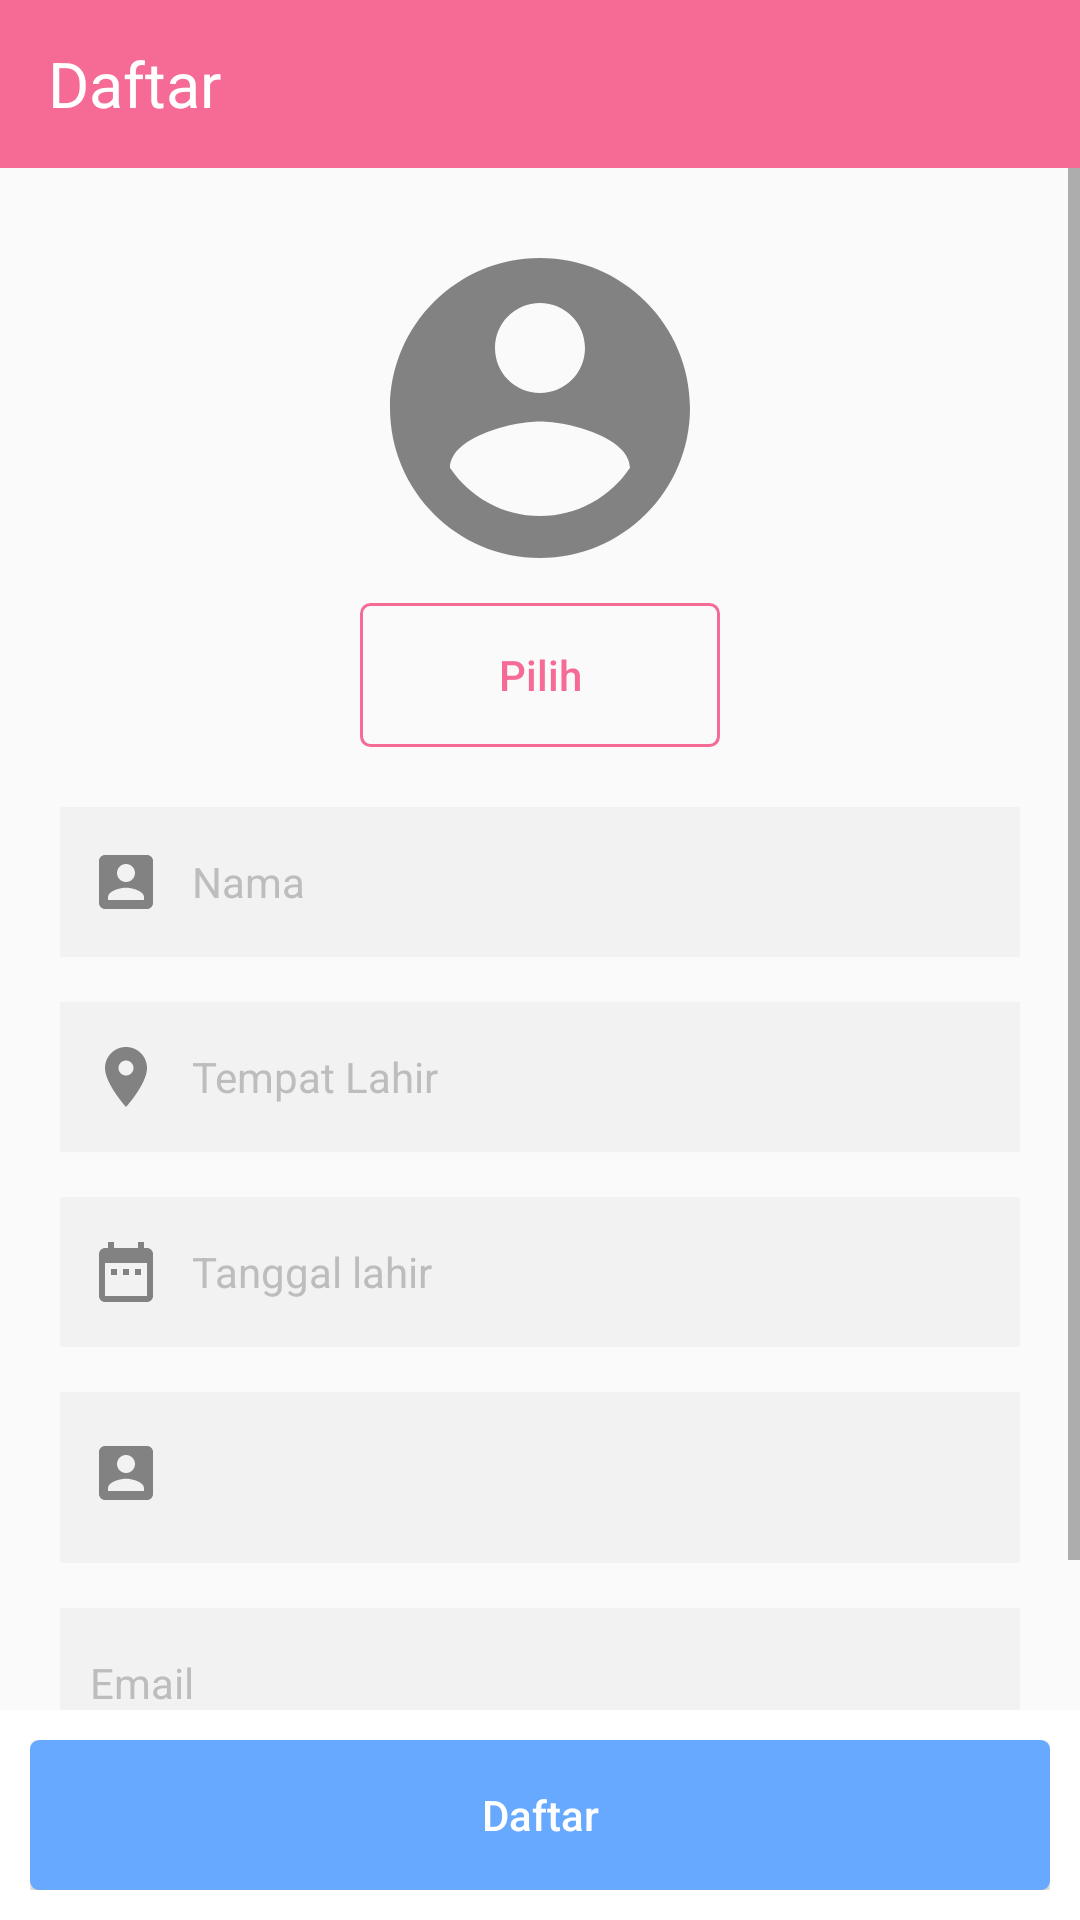

Write the Android layout XML for this screen, with the resource values it uses.
<!-- AndroidManifest.xml: application theme AppTheme.NoActionBar -->
<!-- res/layout/activity_halaman_daftar.xml -->
<?xml version="1.0" encoding="utf-8"?>
<RelativeLayout xmlns:android="http://schemas.android.com/apk/res/android"
    xmlns:app="http://schemas.android.com/apk/res-auto"
    xmlns:tools="http://schemas.android.com/tools"
    android:layout_width="match_parent"
    android:layout_height="match_parent"
    tools:context="com.example.aswanabidin.penjadwalanmandiri.HalamanDaftar">

    <android.support.design.widget.AppBarLayout
        android:id="@+id/appbarlayout"
        android:layout_width="match_parent"
        android:layout_height="wrap_content"
        android:fitsSystemWindows="true">

        <android.support.v7.widget.Toolbar
            android:id="@+id/toolbar"
            android:layout_width="match_parent"
            android:layout_height="wrap_content"
            android:minHeight="?attr/actionBarSize"
            android:theme="@style/ThemeOverlay.AppCompat.Dark.ActionBar"
            app:layout_collapseMode="pin"
            app:popupTheme="@style/ThemeOverlay.AppCompat.Light">

            <RelativeLayout
                android:layout_width="wrap_content"
                android:layout_height="wrap_content"
                android:gravity="left">

                <TextView
                    android:id="@+id/toolbarTitle"
                    android:layout_width="wrap_content"
                    android:layout_height="wrap_content"
                    android:text="Daftar"
                    android:textColor="@color/colorPutih"
                    android:textSize="21sp" />

            </RelativeLayout>

        </android.support.v7.widget.Toolbar>

    </android.support.design.widget.AppBarLayout>

    <ScrollView
        android:layout_width="match_parent"
        android:layout_height="wrap_content"
        android:layout_below="@+id/appbarlayout">

        <RelativeLayout
            android:layout_width="match_parent"
            android:layout_height="match_parent"
            android:padding="20dp">

            <ImageView
                android:id="@+id/imgprofildaftar"
                android:layout_width="wrap_content"
                android:layout_height="wrap_content"
                android:layout_centerHorizontal="true"
                android:src="@drawable/ic_account_circle" />


            <Button
                android:id="@+id/btnProfilDaftar"
                android:layout_width="120dp"
                android:layout_height="wrap_content"
                android:layout_below="@+id/imgprofildaftar"
                android:layout_centerHorizontal="true"
                android:layout_marginBottom="20dp"
                android:layout_marginTop="5dp"
                android:background="@drawable/stroke_rounded"
                android:text="Pilih"
                android:textAllCaps="false"
                android:textColor="@color/colorPinkSmooth"
                android:textSize="14sp" />


            <EditText
                android:id="@+id/etNamaDaftar"
                android:layout_width="match_parent"
                android:layout_height="50dp"
                android:layout_below="@+id/btnProfilDaftar"
                android:background="@color/colorGrayLight"
                android:drawableLeft="@drawable/ic_account"
                android:drawablePadding="10dp"
                android:hint="Nama"
                android:inputType="textPersonName|textCapWords"
                android:paddingLeft="10dp"
                android:text=""
                android:textColor="@color/colorHitam"
                android:textColorHint="@color/colorGrayText"
                android:textSize="14sp" />

            <EditText
                android:id="@+id/etTempatLahir"
                android:layout_width="match_parent"
                android:layout_height="50dp"
                android:layout_below="@+id/etNamaDaftar"
                android:layout_marginTop="15dp"
                android:background="@color/colorGrayLight"
                android:drawableLeft="@drawable/ic_location"
                android:drawablePadding="10dp"
                android:hint="Tempat Lahir"
                android:inputType="textPersonName|textCapWords"
                android:paddingLeft="10dp"
                android:text=""
                android:textColor="@color/colorHitam"
                android:textColorHint="@color/colorGrayText"
                android:textSize="14sp" />

            <EditText
                android:id="@+id/etTglLahir"
                android:layout_width="match_parent"
                android:layout_height="50dp"
                android:layout_below="@+id/etTempatLahir"
                android:layout_marginTop="15dp"
                android:background="@color/colorGrayLight"
                android:clickable="true"
                android:drawableLeft="@drawable/ic_date"
                android:drawablePadding="10dp"
                android:focusable="false"
                android:hint="Tanggal lahir"
                android:paddingLeft="10dp"
                android:textColor="@color/colorHitam"
                android:textColorHint="@color/colorGrayText"
                android:textSize="14sp" />


            <Spinner
                android:id="@+id/spinortu"
                android:layout_width="match_parent"
                android:layout_height="57dp"
                android:layout_below="@+id/etTglLahir"
                android:layout_marginTop="15dp"
                android:background="@color/colorGrayLight"
                android:hint="Status"
                android:paddingLeft="35dp"
                android:spinnerMode="dialog"></Spinner>


            <ImageView
                android:layout_width="wrap_content"
                android:layout_height="wrap_content"
                android:layout_below="@+id/etTglLahir"
                android:layout_marginLeft="10dp"
                android:layout_marginTop="30dp"
                android:src="@drawable/ic_account" />

            <EditText
                android:id="@+id/etEmailDaftar"
                android:layout_width="match_parent"
                android:layout_height="50dp"
                android:layout_below="@+id/spinortu"
                android:layout_marginTop="15dp"
                android:background="@color/colorGrayLight"
                android:drawableLeft="@drawable/ic_email"
                android:drawablePadding="10dp"
                android:hint="Email"
                android:inputType="textEmailAddress"
                android:paddingLeft="10dp"
                android:text=""
                android:textColor="@color/colorHitam"
                android:textColorHint="@color/colorGrayText"
                android:textSize="14sp" />

            <EditText
                android:id="@+id/etUsernameDaftar"
                android:layout_width="match_parent"
                android:layout_height="50dp"
                android:layout_below="@+id/etEmailDaftar"
                android:layout_marginTop="15dp"
                android:background="@color/colorGrayLight"
                android:drawableLeft="@drawable/ic_account"
                android:drawablePadding="10dp"
                android:hint="Nama Pengguna"
                android:inputType="textPersonName"
                android:paddingLeft="10dp"
                android:text=""
                android:textColor="@color/colorHitam"
                android:textColorHint="@color/colorGrayText"
                android:textSize="14sp" />

            <EditText
                android:id="@+id/etKataSandiDaftar"
                android:layout_width="match_parent"
                android:layout_height="50dp"
                android:layout_below="@+id/etUsernameDaftar"
                android:layout_marginTop="15dp"
                android:background="@color/colorGrayLight"
                android:drawableLeft="@drawable/ic_kunci"
                android:drawablePadding="10dp"
                android:hint="Kata Sandi"
                android:layout_marginBottom="55dp"
                android:inputType="textCapSentences"
                android:paddingLeft="10dp"
                android:text=""
                android:textColor="@color/colorHitam"
                android:textColorHint="@color/colorGrayText"
                android:textSize="14sp" />


        </RelativeLayout>

    </ScrollView>

    <LinearLayout
        android:layout_width="match_parent"
        android:layout_height="70dp"
        android:layout_alignParentBottom="true">

        <RelativeLayout
            android:layout_width="match_parent"
            android:layout_height="wrap_content"
            android:background="@color/colorPutih"
            android:padding="10dp">

            <Button
                android:id="@+id/btnDaftarAkun"
                android:layout_width="match_parent"
                android:layout_height="match_parent"
                android:background="@drawable/btn_rounded_corners"
                android:elevation="5dp"
                android:onClick="btnDaftarAkun"
                android:text="Daftar"
                android:textAllCaps="false"
                android:textColor="@color/colorPutih"
                android:textSize="14sp" />
        </RelativeLayout>

    </LinearLayout>


</RelativeLayout>
<!-- resources referenced by this layout -->
<resources>
  <color name="colorGrayLight">#F2F2F2</color>
  <color name="colorGrayText">#BDBDBD</color>
  <color name="colorHitam">#111111</color>
  <color name="colorPinkSmooth">#F56B95</color>
  <color name="colorPutih">#ffffff</color>
  <!-- drawable btn_rounded_corners (drawable) -->
  <?xml version="1.0" encoding="utf-8"?>
  <selector xmlns:android="http://schemas.android.com/apk/res/android">
      <item>
          <shape android:shape="rectangle">
              <solid android:color="@color/colorBlueSmooth"/>
              <corners android:radius="3dp"/>
          </shape>
      </item>
  </selector>
  <!-- drawable ic_account (drawable) -->
  <vector xmlns:android="http://schemas.android.com/apk/res/android"
          android:width="24dp"
          android:height="24dp"
          android:viewportWidth="24.0"
          android:viewportHeight="24.0">
      <path
          android:fillColor="#828282"
          android:pathData="M3,5v14c0,1.1 0.89,2 2,2h14c1.1,0 2,-0.9 2,-2L21,5c0,-1.1 -0.9,-2 -2,-2L5,3c-1.11,0 -2,0.9 -2,2zM15,9c0,1.66 -1.34,3 -3,3s-3,-1.34 -3,-3 1.34,-3 3,-3 3,1.34 3,3zM6,17c0,-2 4,-3.1 6,-3.1s6,1.1 6,3.1v1L6,18v-1z"/>
  </vector>
  <!-- drawable ic_account_circle (drawable) -->
  <vector xmlns:android="http://schemas.android.com/apk/res/android"
          android:width="120dp"
          android:height="120dp"
          android:viewportWidth="24.0"
          android:viewportHeight="24.0">
      <path
          android:fillColor="#828282"
          android:pathData="M12,2C6.48,2 2,6.48 2,12s4.48,10 10,10 10,-4.48 10,-10S17.52,2 12,2zM12,5c1.66,0 3,1.34 3,3s-1.34,3 -3,3 -3,-1.34 -3,-3 1.34,-3 3,-3zM12,19.2c-2.5,0 -4.71,-1.28 -6,-3.22 0.03,-1.99 4,-3.08 6,-3.08 1.99,0 5.97,1.09 6,3.08 -1.29,1.94 -3.5,3.22 -6,3.22z"/>
  </vector>
  <!-- drawable ic_date (drawable) -->
  <vector xmlns:android="http://schemas.android.com/apk/res/android"
          android:width="24dp"
          android:height="24dp"
          android:viewportWidth="24.0"
          android:viewportHeight="24.0">
      <path
          android:fillColor="#828282"
          android:pathData="M9,11L7,11v2h2v-2zM13,11h-2v2h2v-2zM17,11h-2v2h2v-2zM19,4h-1L18,2h-2v2L8,4L8,2L6,2v2L5,4c-1.11,0 -1.99,0.9 -1.99,2L3,20c0,1.1 0.89,2 2,2h14c1.1,0 2,-0.9 2,-2L21,6c0,-1.1 -0.9,-2 -2,-2zM19,20L5,20L5,9h14v11z"/>
  </vector>
  <!-- drawable ic_location (drawable) -->
  <vector xmlns:android="http://schemas.android.com/apk/res/android"
          android:width="24dp"
          android:height="24dp"
          android:viewportWidth="24.0"
          android:viewportHeight="24.0">
      <path
          android:fillColor="#828282"
          android:pathData="M12,2C8.13,2 5,5.13 5,9c0,5.25 7,13 7,13s7,-7.75 7,-13c0,-3.87 -3.13,-7 -7,-7zM12,11.5c-1.38,0 -2.5,-1.12 -2.5,-2.5s1.12,-2.5 2.5,-2.5 2.5,1.12 2.5,2.5 -1.12,2.5 -2.5,2.5z"/>
  </vector>
  <!-- drawable stroke_rounded (drawable) -->
  <?xml version="1.0" encoding="utf-8"?>
  <selector xmlns:android="http://schemas.android.com/apk/res/android">
      <item>
          <shape android:shape="rectangle">
              <stroke android:width="1dp" android:color="@color/colorPinkSmooth"/>
              <corners android:radius="3dp"/>
          </shape>
      </item>
  
  </selector>
  <style name="AppTheme.NoActionBar">
          <item name="windowActionBar">false</item>
          <item name="windowNoTitle">true</item>
      </style>
  <color name="colorBlueSmooth">#66A9FF</color>
</resources>
